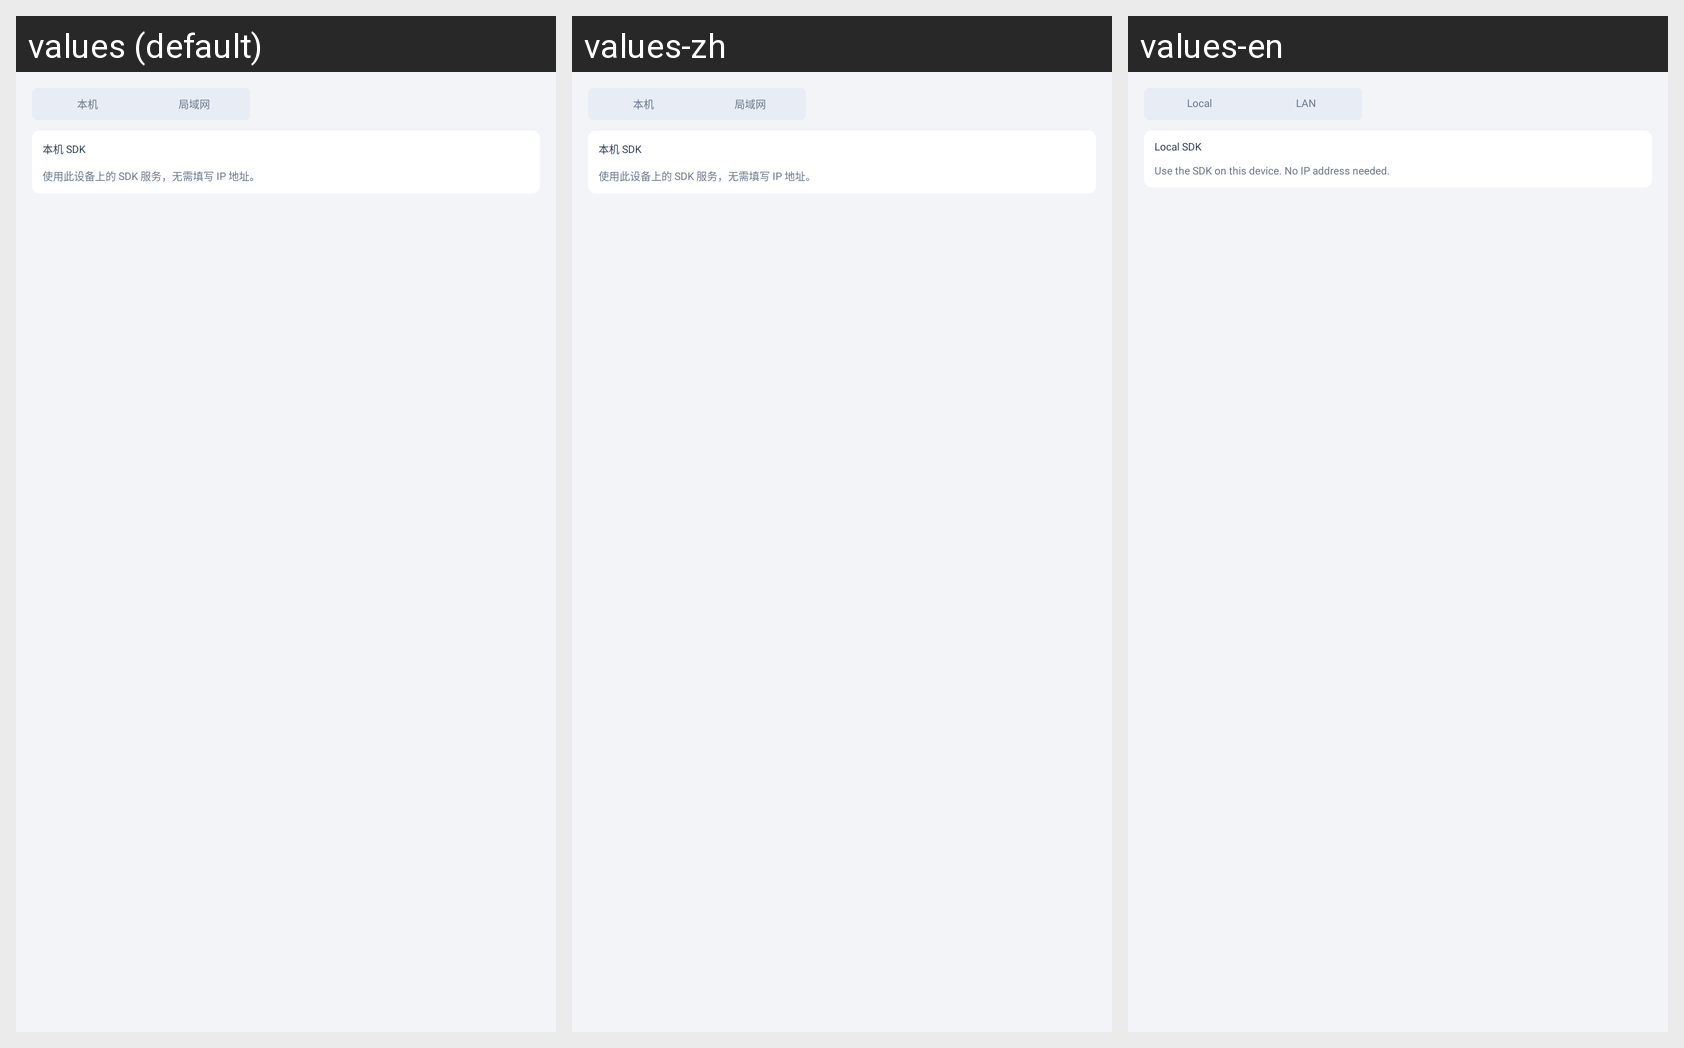

The same Android screen rendered under several of its app's locales, left to right. List the strings drawn on it with the default value and each locale's translation.
Android screen res/layout/view_sdk_design.xml rendered under 3 locales, left to right: values (default), values-zh, values-en. Device: Nexus 5 (rendered at 1080×1920; each locale shown at half size, 540×960, under a caption strip naming it); theme AppTheme.
Strings drawn on this screen, with the default value and each locale's value (text and hints the layout hard-codes, and strings that could not be matched under every locale, appear in the picture but are not listed):

ui_view_sdk_design_settings_sdk_local_text
  values: 本机
  values-zh: 本机
  values-en: Local

ui_view_sdk_design_settings_sdk_lan_text
  values: 局域网
  values-zh: 局域网
  values-en: LAN

ui_view_sdk_design_settings_sdk_transport_text
  values: 本机 SDK
  values-zh: 本机 SDK
  values-en: Local SDK

ui_view_sdk_design_settings_sdk_mode_hint_text
  values: 使用此设备上的 SDK 服务，无需填写 IP 地址。
  values-zh: 使用此设备上的 SDK 服务，无需填写 IP 地址。
  values-en: Use the SDK on this device. No IP address needed.
